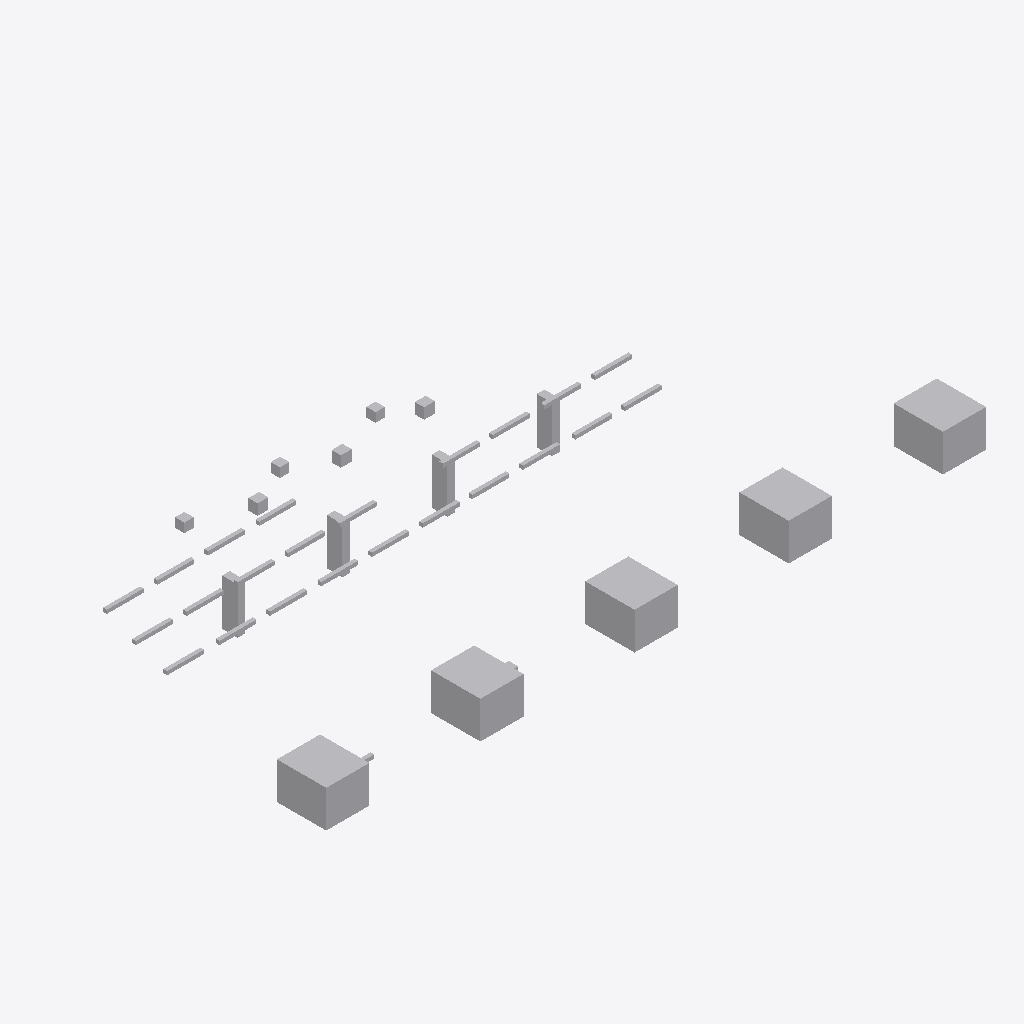
Isometric view of an IFC building model (IFC-SPF (STEP), schema IFC4, length unit metre), seen from the south-west, elements coloured by IFC class: 40 other elements (light grey).
Extent 21.4 m × 9.3 m × 2.5 m (x, y, z). Storeys (1): Utility Level at 0.00 m. Elements (40): 24 IfcPipeSegment, 9 IfcBuildingElementProxy, 4 IfcValve, 3 IfcPipeFitting.

HEADER;
FILE_DESCRIPTION(('ViewDefinition [DesignTransferView]'),'2;1');
FILE_NAME('v1_faulty.ifc','2026-07-12T00:00:00',('DatumGuard BIM Awards 2026'),('Synthetic Research Dataset'),'DatumGuard fixture generator 1.0.0','IfcOpenShell 0.8.5','Research validation only');
FILE_SCHEMA(('IFC4'));
ENDSEC;
DATA;
#11=IFCPROJECT('2t88BlboTNkwtgUn2yB7la',$,'Virtual FAB EVAL-L2-S2208','Synthetic L2 seed 2208; candidate v1_faulty','SYNTHETIC_RESEARCH_MODEL','OpenBIM Evidence Guard controlled fixture','RESEARCH',(#6),#10);
#17=IFCSITE('0I_LENvmzHGuoP31fidZwF',$,'Synthetic Research Site',$,$,#16,$,$,.ELEMENT.,$,$,$,$,$);
#23=IFCBUILDING('3Lqfk4JT5TGuO00XzC$OHe',$,'Virtual FAB Building',$,$,#22,$,$,.ELEMENT.,$,$,$);
#29=IFCBUILDINGSTOREY('29kf7oMaDPsulUDwZpK6rK',$,'Utility Level',$,$,#28,$,$,.ELEMENT.,0.0);
#985=IFCBUILDINGELEMENTPROXY('3G9BjLrvvNkefV6WRJINsb',$,'L2 TL 004','Synthetic non-production research asset','FAB_TOOL',#972,#984,'VF-TL-004',.USERDEFINED.);
#958=IFCBUILDINGELEMENTPROXY('3dCnyRjCDIkfq6u7b7G_7c',$,'L2 TL 003','Synthetic non-production research asset','FAB_TOOL',#945,#957,'VF-TL-003',.USERDEFINED.);
#931=IFCBUILDINGELEMENTPROXY('31pb1IJznP9w1sHSrfPwc7',$,'L2 TL 002','Synthetic non-production research asset','FAB_TOOL',#918,#930,'VF-TL-002',.USERDEFINED.);
#1012=IFCBUILDINGELEMENTPROXY('1eg5ttnubLt8zgQcmDV$dw',$,'L2 TL 005','Synthetic non-production research asset','FAB_TOOL',#999,#1011,'VF-TL-005',.USERDEFINED.);
#904=IFCBUILDINGELEMENTPROXY('3D00UYeGnQt9f9tD6RAKZv',$,'L2 TL 001','Synthetic non-production research asset','FAB_TOOL',#891,#903,'VF-TL-001',.USERDEFINED.);
#813=IFCBUILDINGELEMENTPROXY('3FdiOhIXHJARuFOOyxFOlN',$,'L2 SP 001','Synthetic non-production research asset','UTILITY_SUPPORT',#800,#812,'VF-SP-001',.USERDEFINED.);
#836=IFCBUILDINGELEMENTPROXY('1chB5ycI1MPvp7$XRdGDDg',$,'L2 SP 002','Synthetic non-production research asset','UTILITY_SUPPORT',#823,#835,'VF-SP-002',.USERDEFINED.);
#859=IFCBUILDINGELEMENTPROXY('1iW2Upb91KZPzmVvtZ4Qwz',$,'L2 SP 003','Synthetic non-production research asset','UTILITY_SUPPORT',#846,#858,'VF-SP-003',.USERDEFINED.);
#881=IFCBUILDINGELEMENTPROXY('3SNpVRjZ1GJA3k7BMW2L7g',$,'L2 SP 004','Synthetic non-production research asset','UTILITY_SUPPORT',#868,#880,'VF-SP-004',.USERDEFINED.);
#1067=IFCVALVE('3z_5gvch9HdvWutBLtJh8x',$,'L2 VL 002','Synthetic non-production research asset','UTILITY',#1054,#1066,'VF-VL-002',.NOTDEFINED.);
#1095=IFCVALVE('3bg8dyx61REh5ll9PNmSwX',$,'L2 VL 003','Synthetic non-production research asset','UTILITY',#1082,#1094,'INVALID TAG',.NOTDEFINED.);
#1123=IFCVALVE('1Q2rSfpdPJIhMkow3DEgeJ',$,'L2 VL 004','Synthetic non-production research asset','UTILITY',#1110,#1122,'VF-VL-004',.NOTDEFINED.);
#589=IFCPIPESEGMENT('3ki6GhggTOgQ0lMenvoPnd',$,'L2 PS 017','Synthetic non-production research asset','UTILITY',#576,#588,'VF-PS-017',.RIGIDSEGMENT.);
#253=IFCPIPESEGMENT('3gdayHOrfLVhnVdDOcR0KE',$,'L2 PS 005','Synthetic non-production research asset','UTILITY',#240,#252,'VF-PS-005',.RIGIDSEGMENT.);
#281=IFCPIPESEGMENT('3s8BQBitDSIBnrc$c10jvZ',$,'L2 PS 006','Synthetic non-production research asset','UTILITY',#268,#280,'VF-PS-006',.RIGIDSEGMENT.);
#337=IFCPIPESEGMENT('20iKALe9bGUekQdzy28bfs',$,'L2 PS 008','Synthetic non-production research asset','UTILITY',#324,#336,'VF-PS-008',.RIGIDSEGMENT.);
#449=IFCPIPESEGMENT('32tNJLzKrGDxSgvcXe2Y5j',$,'L2 PS 012','Synthetic non-production research asset','UTILITY',#436,#448,'VF-PS-012',.RIGIDSEGMENT.);
#533=IFCPIPESEGMENT('2oz4UlWsXR0hWX5GiorZ5n',$,'L2 PS 015','Synthetic non-production research asset','UTILITY',#520,#532,'VF-PS-015',.RIGIDSEGMENT.);
#617=IFCPIPESEGMENT('0rU_pBePzMY8nlh7Xz5Aq2',$,'L2 PS 018','Synthetic non-production research asset','UTILITY',#604,#616,'VF-PS-018',.RIGIDSEGMENT.);
#757=IFCPIPESEGMENT('3ORp_FUcrHpP1Q6sU4LSFa',$,'L2 PS 023','Synthetic non-production research asset','UTILITY',#744,#756,'VF-PS-023',.RIGIDSEGMENT.);
#198=IFCPIPESEGMENT('0$j5W$3WvUoPaQiGryZpqm',$,'L2 PS 003','Synthetic non-production research asset','UTILITY',#185,#197,'VF-PS-003',.RIGIDSEGMENT.);
#393=IFCPIPESEGMENT('38LAdOIXfRgRAuFHPDXmPm',$,'L2 PS 010','Synthetic non-production research asset','UTILITY',#380,#392,'VF-PS-010',.RIGIDSEGMENT.);
#701=IFCPIPESEGMENT('2tLsj7vTzIXBqpeFxwjdLN',$,'L2 PS 021','Synthetic non-production research asset','UTILITY',#688,#700,'VF-PS-021',.RIGIDSEGMENT.);
#142=IFCPIPESEGMENT('3pTYk9jjTNc81GzUEvd9F4',$,'L2 PS 001','Synthetic non-production research asset','UTILITY',#129,#141,'VF-PS-001',.RIGIDSEGMENT.);
#673=IFCPIPESEGMENT('2F$UObLkTRduZxW3YsnavV',$,'L2 PS 020','Synthetic non-production research asset','UTILITY',#660,#672,'VF-PS-020',.RIGIDSEGMENT.);
#421=IFCPIPESEGMENT('0PY5_WLIXJhwPx3sVzGwwg',$,'L2 PS 011','Synthetic non-production research asset','UTILITY',#408,#420,'VF-PS-011',.RIGIDSEGMENT.);
#477=IFCPIPESEGMENT('3Od9f8IqbRWPE_DUa6tfkf',$,'L2 PS 013','Synthetic non-production research asset','UTILITY',#464,#476,'VF-PS-013',.RIGIDSEGMENT.);
#309=IFCPIPESEGMENT('1Zs$nhP5zJy9BuaWP7OhT3',$,'L2 PS 007','Synthetic non-production research asset','UTILITY',#296,#308,'VF-PS-007',.RIGIDSEGMENT.);
#729=IFCPIPESEGMENT('3gdayHOrfLVhnVdDOcR0KE',$,'L2 PS 022','Synthetic non-production research asset','UTILITY',#716,#728,'VF-PS-022',.RIGIDSEGMENT.);
#170=IFCPIPESEGMENT('2hIGltvvvNVOQ4oXltFuqQ',$,'L2 PS 002','Synthetic non-production research asset','UTILITY',#157,#169,'VF-PS-002',.RIGIDSEGMENT.);
#226=IFCPIPESEGMENT('1eaiqVVnnIiR2lKL4Dfju4',$,'L2 PS 004','Synthetic non-production research asset','UTILITY',#213,#225,'VF-PS-004',.RIGIDSEGMENT.);
#365=IFCPIPESEGMENT('0LWI7aB_jIwunl1WFy9xT1',$,'L2 PS 009','Synthetic non-production research asset','UTILITY',#352,#364,'VF-PS-009',.RIGIDSEGMENT.);
#505=IFCPIPESEGMENT('0M6gUKXULVY9WRI$$HtL7l',$,'L2 PS 014','Synthetic non-production research asset','UTILITY',#492,#504,'VF-PS-014',.RIGIDSEGMENT.);
#645=IFCPIPESEGMENT('2bccTgEZrG0Op2EuixDHlF',$,'L2 PS 019','Synthetic non-production research asset','UTILITY',#632,#644,'VF-PS-019',.RIGIDSEGMENT.);
#785=IFCPIPESEGMENT('0DuqIrwf9K4Pxl2NgvEHGX',$,'L2 PS 024','Synthetic non-production research asset','UTILITY',#772,#784,'VF-PS-024',.RIGIDSEGMENT.);
#59=IFCPIPEFITTING('2hnL0I1DjT6OqOeLemwTXu',$,'L2 PF 001','Synthetic non-production research asset','UTILITY',#46,#58,'VF-PF-001',.NOTDEFINED.);
#114=IFCPIPEFITTING('0NcjxN_OHUY9aLy6SExr$d',$,'L2 PF 003','Synthetic non-production research asset','UTILITY',#101,#113,'VF-PF-003',.NOTDEFINED.);
#87=IFCPIPEFITTING('1G5zUHMHHS2gGKve51f44K',$,'L2 PF 002','Synthetic non-production research asset','UTILITY',#74,#86,$,.NOTDEFINED.);
#561=IFCPIPESEGMENT('3cDuavst1IpQg_N9iRLIZm',$,'L2 PS 016','Synthetic non-production research asset','UTILITY',#548,#560,'VF-PS-016',.RIGIDSEGMENT.);
#1039=IFCVALVE('3nu0kmK5rISuyY6WctwxRg',$,'L2 VL 001','Synthetic non-production research asset','UTILITY',#1026,#1038,'VF-VL-001',.NOTDEFINED.);
ENDSEC;
